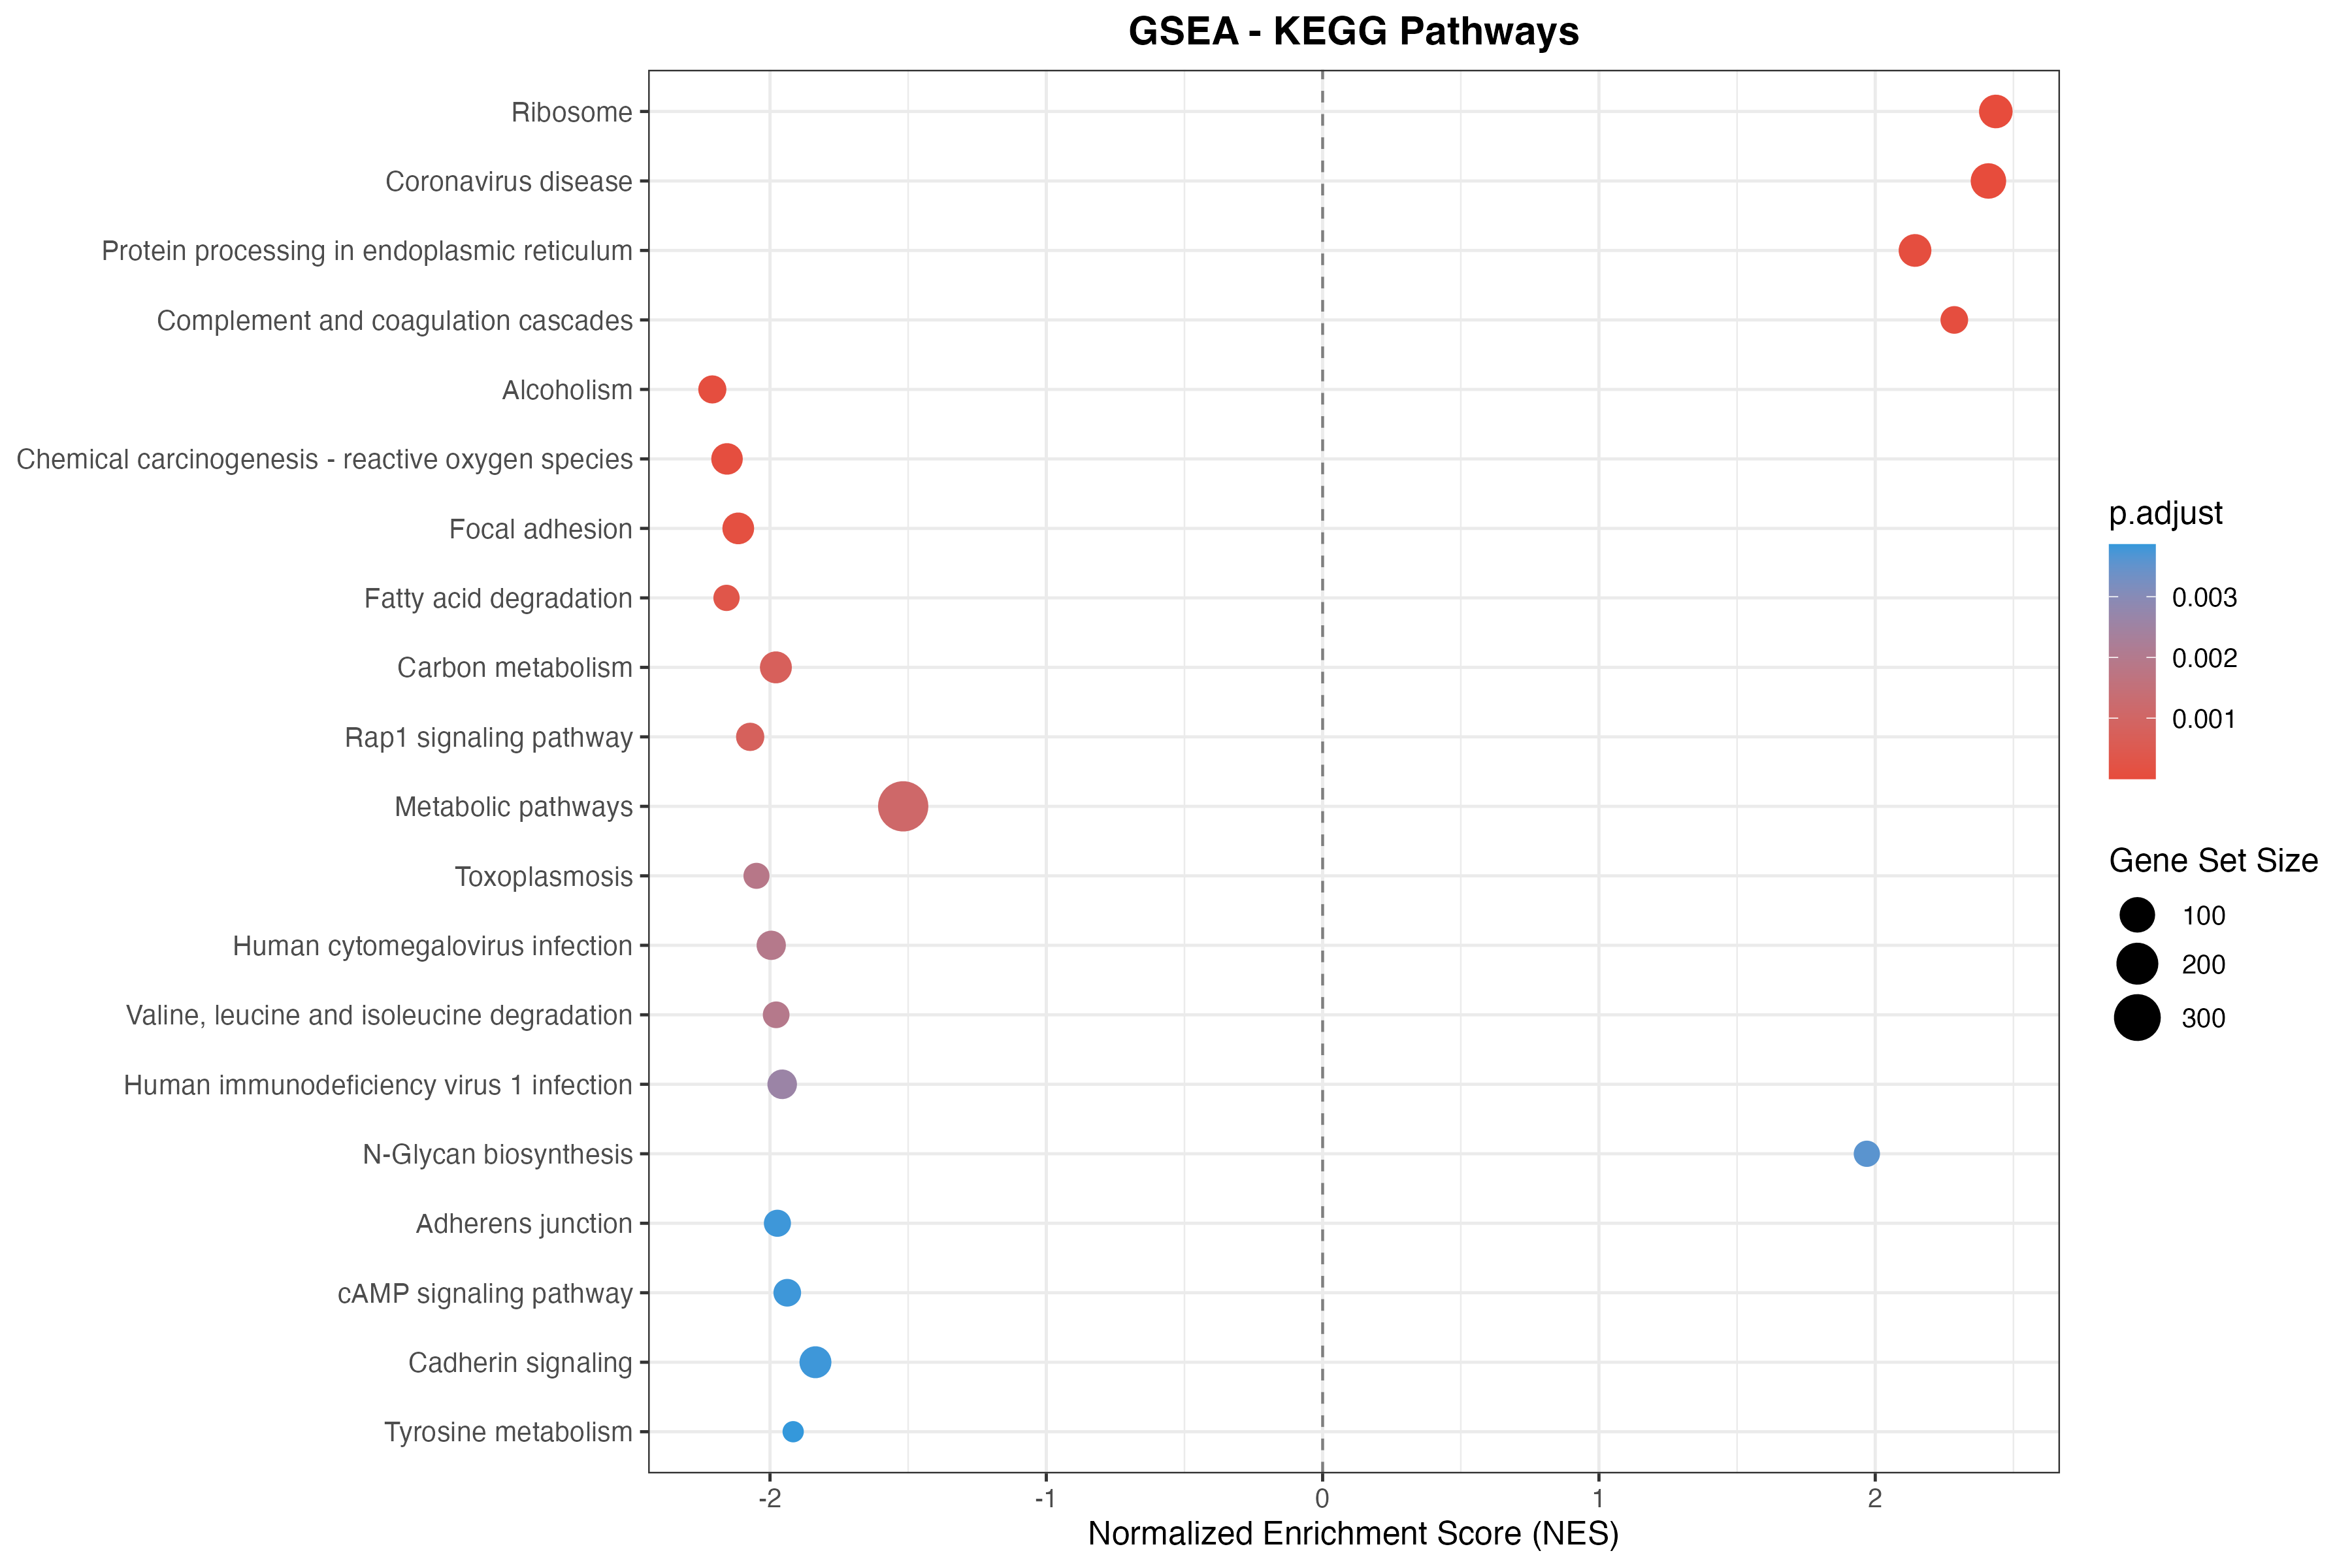

Source data for this figure (header and first rows):
ID, Description, setSize, enrichmentScore, NES, pvalue, p.adjust, qvalue, rank, leading_edge, core_enrichment
hsa03010, Ribosome, 78, 0.6351, 2.436, 1.56453413352352e-10, 1.85397294822538e-08, 1.11987706399579e-08, 634, tags=73%, list=28%, signal=54%, 2197/6234/6159/6138/6223/6208/6224/6232/…
hsa05171, Coronavirus disease, 100, 0.6074, 2.41, 1e-10, 1.85397294822538e-08, 1.11987706399579e-08, 602, tags=69%, list=27%, signal=53%, 2197/716/714/718/733/6234/6159/720/6138/…
hsa04141, Protein processing in endoplasmic reticu…, 69, 0.5746, 2.144, 1.01052004886757e-06, 7.98310838605377e-05, 4.82213075950838e-05, 502, tags=55%, list=22%, signal=44%, 6238/10970/3998/81567/5034/10484/1603/16…
hsa04610, Complement and coagulation cascades, 28, 0.7221, 2.286, 2.02162979661853e-06, 7.98543769664318e-05, 4.82353776035298e-05, 248, tags=54%, list=11%, signal=48%, 3827/716/714/718/733/462/720/717/629/727…
hsa05034, Alcoholism, 31, -0.6886, -2.209, 1.61837440828787e-06, 7.98543769664318e-05, 4.82353776035298e-05, 593, tags=77%, list=26%, signal=58%, 2771/2778/55970/8335/5501/5894/8969/2783…
hsa05208, Chemical carcinogenesis - reactive oxyge…, 57, -0.58, -2.156, 1.74288304520555e-06, 7.98543769664318e-05, 4.82353776035298e-05, 676, tags=58%, list=30%, signal=42%, 5594/7388/4713/4704/5338/498/4259/2946/6…
hsa04510, Focal adhesion, 59, -0.5644, -2.115, 3.78866860463605e-06, 0.0001283, 7.74825458993237e-05, 221, tags=37%, list=10%, signal=35%, 3910/10398/5879/998/7448/5595/5908/5880/…
hsa00071, Fatty acid degradation, 21, -0.7357, -2.157, 1.14132859894853e-05, 0.0003381, 0.0002042, 238, tags=52%, list=11%, signal=47%, 1632/37/36/3032/3033/3030/217/128/35/38/…
hsa01200, Carbon metabolism, 61, -0.529, -1.979, 2.84618079947093e-05, 0.0007495, 0.0004527, 650, tags=52%, list=29%, signal=38%, 2539/7086/2875/5232/39/2806/8801/22934/6…
hsa04015, Rap1 signaling pathway, 32, -0.6432, -2.072, 3.34090517128386e-05, 0.0007918, 0.0004783, 327, tags=41%, list=15%, signal=35%, 3265/2773/5879/51806/998/5595/5908/5899/…
hsa01100, Metabolic pathways, 384, -0.3134, -1.518, 5.12357046167825e-05, 0.001104, 0.0006668, 654, tags=36%, list=29%, signal=31%, 4522/2539/4713/55276/5740/51144/7086/470…
hsa05145, Toxoplasmosis, 20, -0.7098, -2.049, 9.49968090148709e-05, 0.001876, 0.001133, 341, tags=55%, list=15%, signal=47%, 3303/3123/2773/3910/5595/3915/3655/3911/…
hsa05163, Human cytomegalovirus infection, 39, -0.5848, -1.996, 0.0001155, 0.001954, 0.001181, 593, tags=62%, list=26%, signal=46%, 2771/9475/2778/55970/3107/2767/5894/1067…
hsa00280, Valine, leucine and isoleucine degradati…, 23, -0.6658, -1.978, 0.0001077, 0.001954, 0.001181, 232, tags=48%, list=10%, signal=43%, 3028/36/3032/3033/3030/56922/217/4329/27…
hsa05170, Human immunodeficiency virus 1 infection, 41, -0.5658, -1.956, 0.0001647, 0.002602, 0.001572, 539, tags=51%, list=24%, signal=40%, 55970/162/3107/2767/5894/2783/59345/3265…
hsa00510, N-Glycan biosynthesis, 21, 0.6818, 1.97, 0.0002422, 0.003588, 0.002167, 462, tags=67%, list=21%, signal=53%, 1603/1650/3703/6184/746/54344/4245/6185/…
hsa04520, Adherens junction, 25, -0.6466, -1.973, 0.0003053, 0.003809, 0.002301, 227, tags=40%, list=10%, signal=36%, 5777/10398/5879/998/5595/5908/5880/387/9…
hsa04024, cAMP signaling pathway, 28, -0.6219, -1.938, 0.0003021, 0.003809, 0.002301, 676, tags=68%, list=30%, signal=48%, 5594/5338/2771/9475/22800/2778/5501/5894…
hsa04519, Cadherin signaling, 61, -0.4907, -1.836, 0.0002937, 0.003809, 0.002301, 690, tags=44%, list=31%, signal=32%, 10787/23191/60/5594/1500/7082/8036/9475/…
hsa00350, Tyrosine metabolism, 10, -0.8069, -1.916, 0.0003258, 0.003861, 0.002332, 102, tags=40%, list=5%, signal=38%, 128/4129/8639/125
